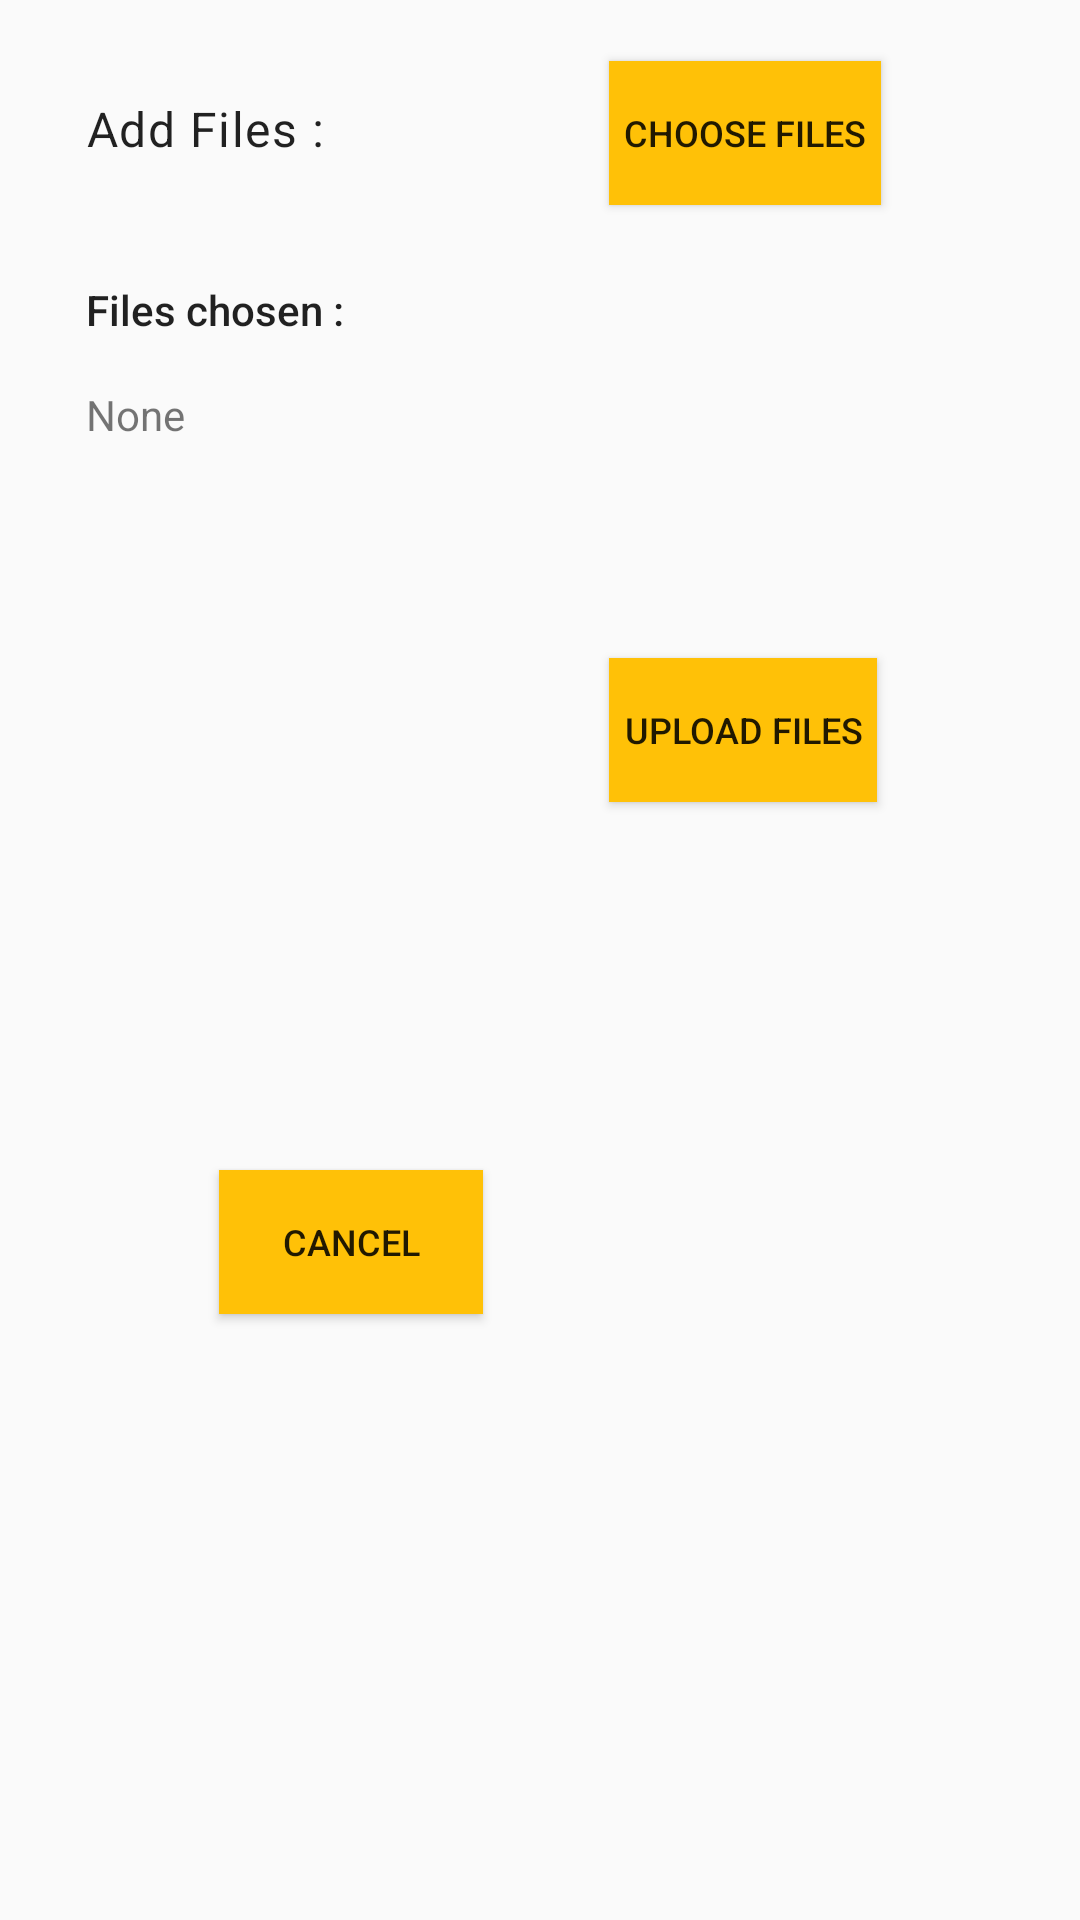

Here is an Android app screen rendered from its layout file. Give the layout XML and the strings, colors and styles it references.
<!-- AndroidManifest.xml: application theme AppTheme -->
<!-- res/layout/add_pdf_dialog.xml -->
<?xml version="1.0" encoding="utf-8"?>
<androidx.constraintlayout.widget.ConstraintLayout xmlns:android="http://schemas.android.com/apk/res/android"
    xmlns:app="http://schemas.android.com/apk/res-auto"
    xmlns:tools="http://schemas.android.com/tools"
    android:layout_width="match_parent"
    android:layout_height="wrap_content">

    <Button
        android:id="@+id/fileChoose"
        android:layout_width="wrap_content"
        android:layout_height="wrap_content"
        android:layout_marginStart="110dp"
        android:layout_marginEnd="82dp"
        android:text="@string/choose_files"
        android:textSize="12sp"
        app:cornerRadius="40dp"
        app:layout_constraintBaseline_toBaselineOf="@+id/textView2"
        app:layout_constraintEnd_toEndOf="parent"
        app:layout_constraintStart_toEndOf="@+id/textView2"
        android:background="@color/colorPrimary"
        android:padding="5dp"/>

    <TextView
        android:id="@+id/textView2"
        android:layout_width="wrap_content"
        android:layout_height="wrap_content"
        android:layout_marginTop="32dp"
        android:text="@string/add_files"
        android:textAppearance="@style/TextAppearance.MaterialComponents.Body1"
        android:textSize="16sp"
        app:layout_constraintStart_toStartOf="@+id/guideline3"
        app:layout_constraintTop_toTopOf="parent" />

    <TextView
        android:id="@+id/textView4"
        android:layout_width="wrap_content"
        android:layout_height="wrap_content"
        android:layout_marginTop="40dp"
        android:text="@string/files_chosen"
        android:textAppearance="@style/TextAppearance.AppCompat.Body2"
        android:textSize="14sp"
        app:layout_constraintStart_toStartOf="@+id/guideline3"
        app:layout_constraintTop_toBottomOf="@+id/textView2" />

    <TextView
        android:id="@+id/noneText"
        android:layout_width="wrap_content"
        android:layout_height="wrap_content"
        android:layout_marginTop="16dp"
        android:text="@string/none"
        android:textSize="14sp"
        app:layout_constraintStart_toStartOf="@+id/guideline3"
        app:layout_constraintTop_toBottomOf="@+id/textView4" />

    <Button
        android:id="@+id/cancelPDFdialog"
        android:layout_width="wrap_content"
        android:layout_height="wrap_content"
        android:layout_marginStart="78dp"
        android:layout_marginTop="107dp"
        android:layout_marginEnd="47dp"
        android:layout_marginBottom="32dp"
        android:background="@color/colorPrimary"
        android:padding="5dp"
        android:text="@string/Cancel"
        android:textSize="12sp"
        app:cornerRadius="40dp"
        app:layout_constraintBottom_toBottomOf="parent"
        app:layout_constraintEnd_toStartOf="@+id/uploadFiles"
        app:layout_constraintStart_toStartOf="parent"
        app:layout_constraintTop_toBottomOf="@+id/textView4" />

    <Button
        android:id="@+id/uploadFiles"
        android:layout_width="wrap_content"
        android:layout_height="wrap_content"
        android:layout_marginTop="151dp"
        android:text="@string/upload_files"
        android:textSize="12sp"
        app:cornerRadius="40dp"
        app:layout_constraintStart_toStartOf="@+id/fileChoose"
        app:layout_constraintTop_toBottomOf="@+id/fileChoose"
        android:background="@color/colorPrimary"
        android:padding="5dp"/>

    <androidx.constraintlayout.widget.Guideline
        android:id="@+id/guideline3"
        android:layout_width="wrap_content"
        android:layout_height="wrap_content"
        android:layout_marginStart="32dp"
        android:orientation="vertical"
        app:layout_constraintGuide_percent="0.08"
        app:layout_constraintStart_toStartOf="parent" />


</androidx.constraintlayout.widget.ConstraintLayout>
<!-- resources referenced by this layout -->
<resources>
  <color name="colorPrimary">#FFC107</color>
  <string name="Cancel">Cancel</string>
  <string name="add_files">Add Files :</string>
  <string name="choose_files">Choose Files</string>
  <string name="files_chosen">Files chosen :</string>
  <string name="none">None</string>
  <string name="upload_files">Upload Files</string>
  <style name="AppTheme" parent="Theme.AppCompat.Light.NoActionBar">
          
          <item name="colorPrimary">@color/colorPrimary</item>
          <item name="colorPrimaryDark">@color/colorPrimaryDark</item>
          <item name="colorAccent">@color/colorAccent</item>
  
      </style>
  <color name="colorPrimaryDark">#333333</color>
  <color name="colorAccent">#FFC107</color>
</resources>
